Run: headless pygame with SDL's dummy video driver; simulated clock (each Clock.tick advances the game by its frame time, no real sleeping); random seed 0; keys injected as events and as key.get_pressed() state; no mouse input.
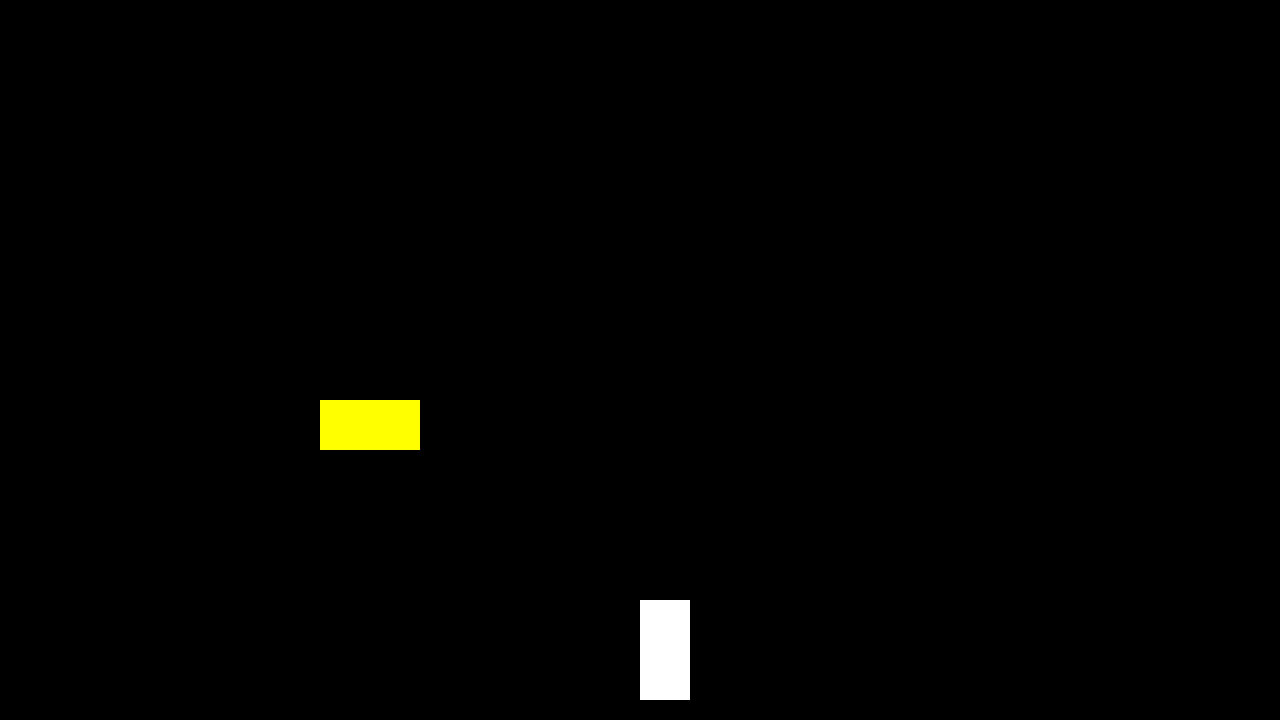
Frame 1 of 4 · flips 1–60 · no input
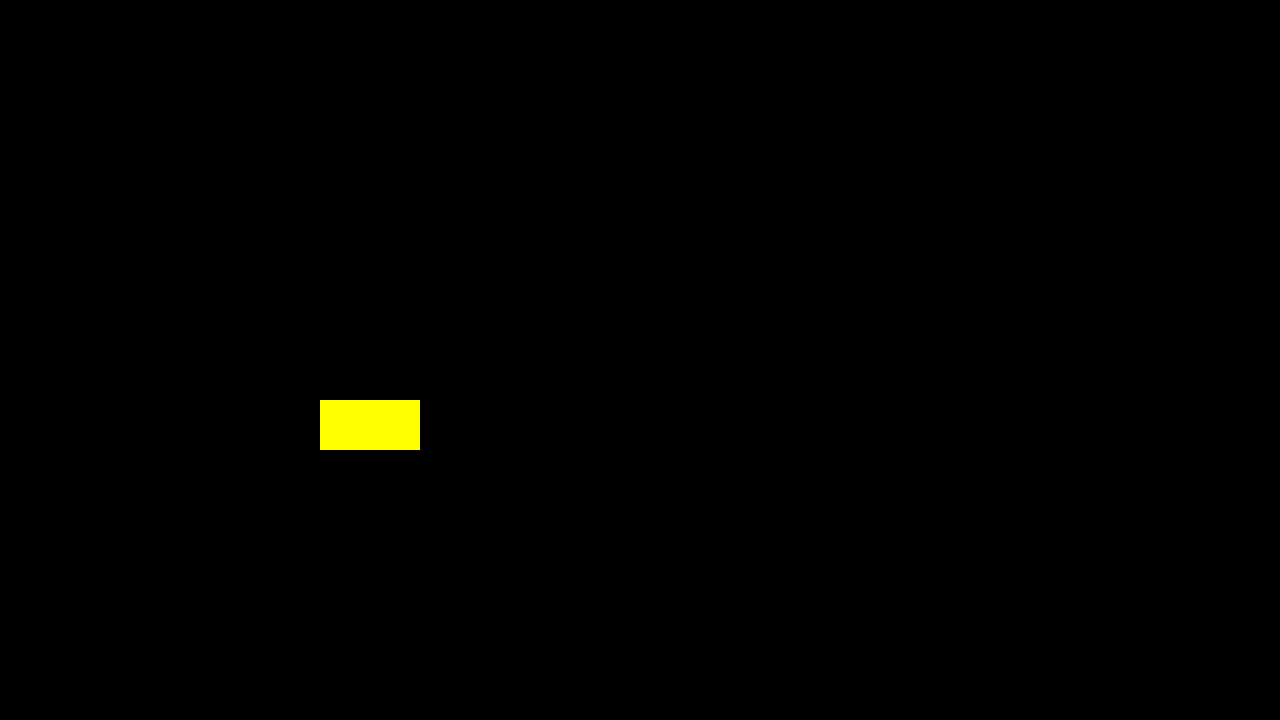
Frame 2 of 4 · flips 61–180 · tapped SPACE, RETURN · held RIGHT (→), D
Frame 3 of 4 · flips 181–300 · held DOWN (↓), S · screen unchanged from frame 2, image omitted
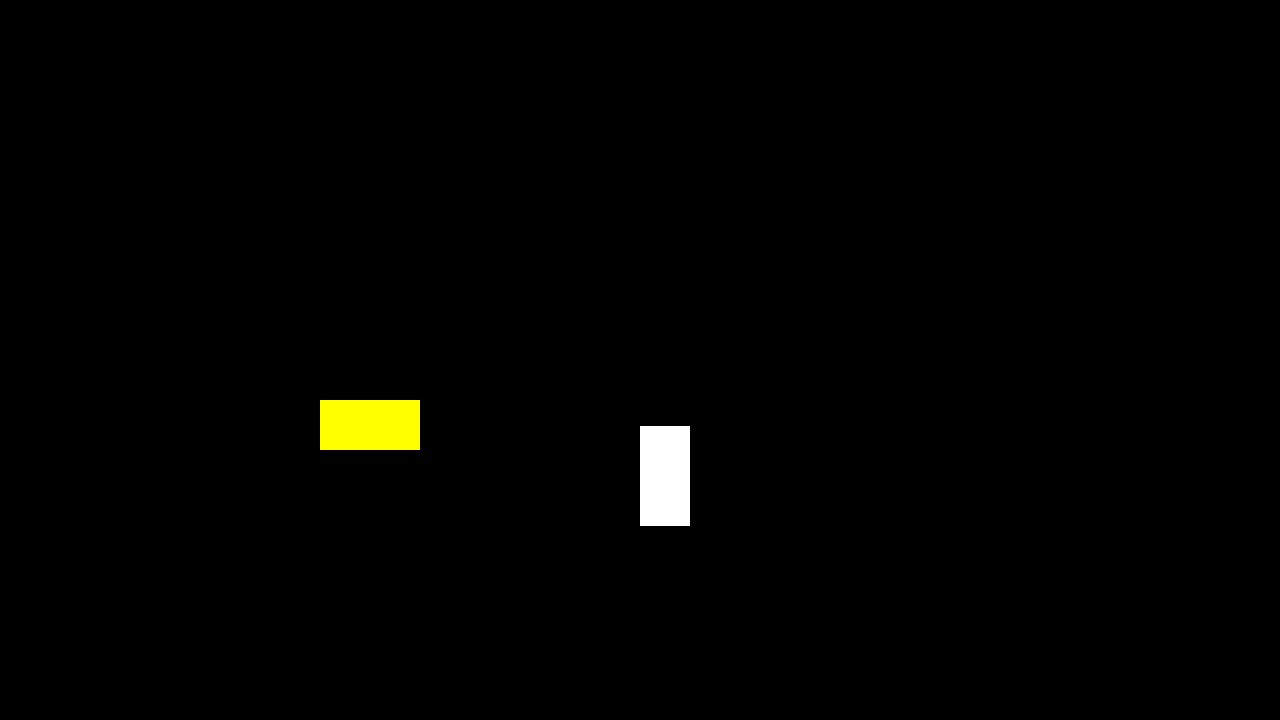
Frame 4 of 4 · flips 301–420 · held LEFT (←), A, UP (↑), W

The pygame program that drew these frames:

import pygame

pygame.init()
screen = pygame.display.set_mode((1280, 720))
clock = pygame.time.Clock()
running = True
dt = 0
jumping = 0
grounded = False
platforms_on_screen = []
all_platforms = [pygame.Rect(screen.get_width() / 4, 400, 100, 50)]

player_pos = pygame.Rect(screen.get_width() / 2, 600, 50, 100)

while running:
    for event in pygame.event.get():
        if event.type == pygame.QUIT:
            running = False

    grounded = False

    player_pos.y = player_pos.y + (300 * dt)
    if player_pos.y >= 600:
        player_pos.y = 600
        grounded = True
    else:
        for platform in platforms_on_screen:
            if player_pos.x + player_pos.w > platform.x and player_pos.x < platform.x + platform.w and player_pos.y + player_pos.h > platform.y and player_pos.y + player_pos.h < platform.y + platform.h:
                player_pos.y = platform.y - player_pos.h
                grounded = True
                #soft platforms would use just this, hard platforms would use this plus the other 3
            elif player_pos.x + player_pos.w > platform.x and player_pos.x + player_pos.w < platform.x + platform.w and player_pos.y + player_pos.h > platform.y and player_pos.y + player_pos.h < platform.y + platform.h:
                player_pos.x = platform.x - player_pos.w
            elif player_pos.x < platform.x + platform.w and player_pos.x > platform.x and player_pos.y + player_pos.h > platform.y and player_pos.y + player_pos.h < platform.y + platform.h:
                player_pos.x = platform.x + platform.w
            elif player_pos.x + player_pos.w > platform.x and player_pos.x < platform.x + platform.w and player_pos.y < platform.y + platform.h and player_pos.y > platform.y:
                player_pos.y = platform.y + platform.h
                jumping = 0

    keys = pygame.key.get_pressed()
    if keys[pygame.K_w] and grounded == True and jumping == 0:
        jumping = 3000
    if keys[pygame.K_s] and grounded == False:
        player_pos.y += 1200 * dt
    if keys[pygame.K_a]:
        player_pos.x -= 500 * dt
    if keys[pygame.K_d]:
        player_pos.x += 500 * dt

    if jumping != 0:
        player_pos.y -= jumping * dt
        jumping -= 200

    screen.fill("black")

    platforms_on_screen = []

    for platform in all_platforms:
        if platform.x < 1280 or platform.x > 0:
            platforms_on_screen.append(platform)

    for platform in platforms_on_screen:
        pygame.draw.rect(screen, "yellow", platform)

    pygame.draw.rect(screen, "white", player_pos)

    pygame.display.flip()

    dt = clock.tick(60) / 1000

pygame.quit()
